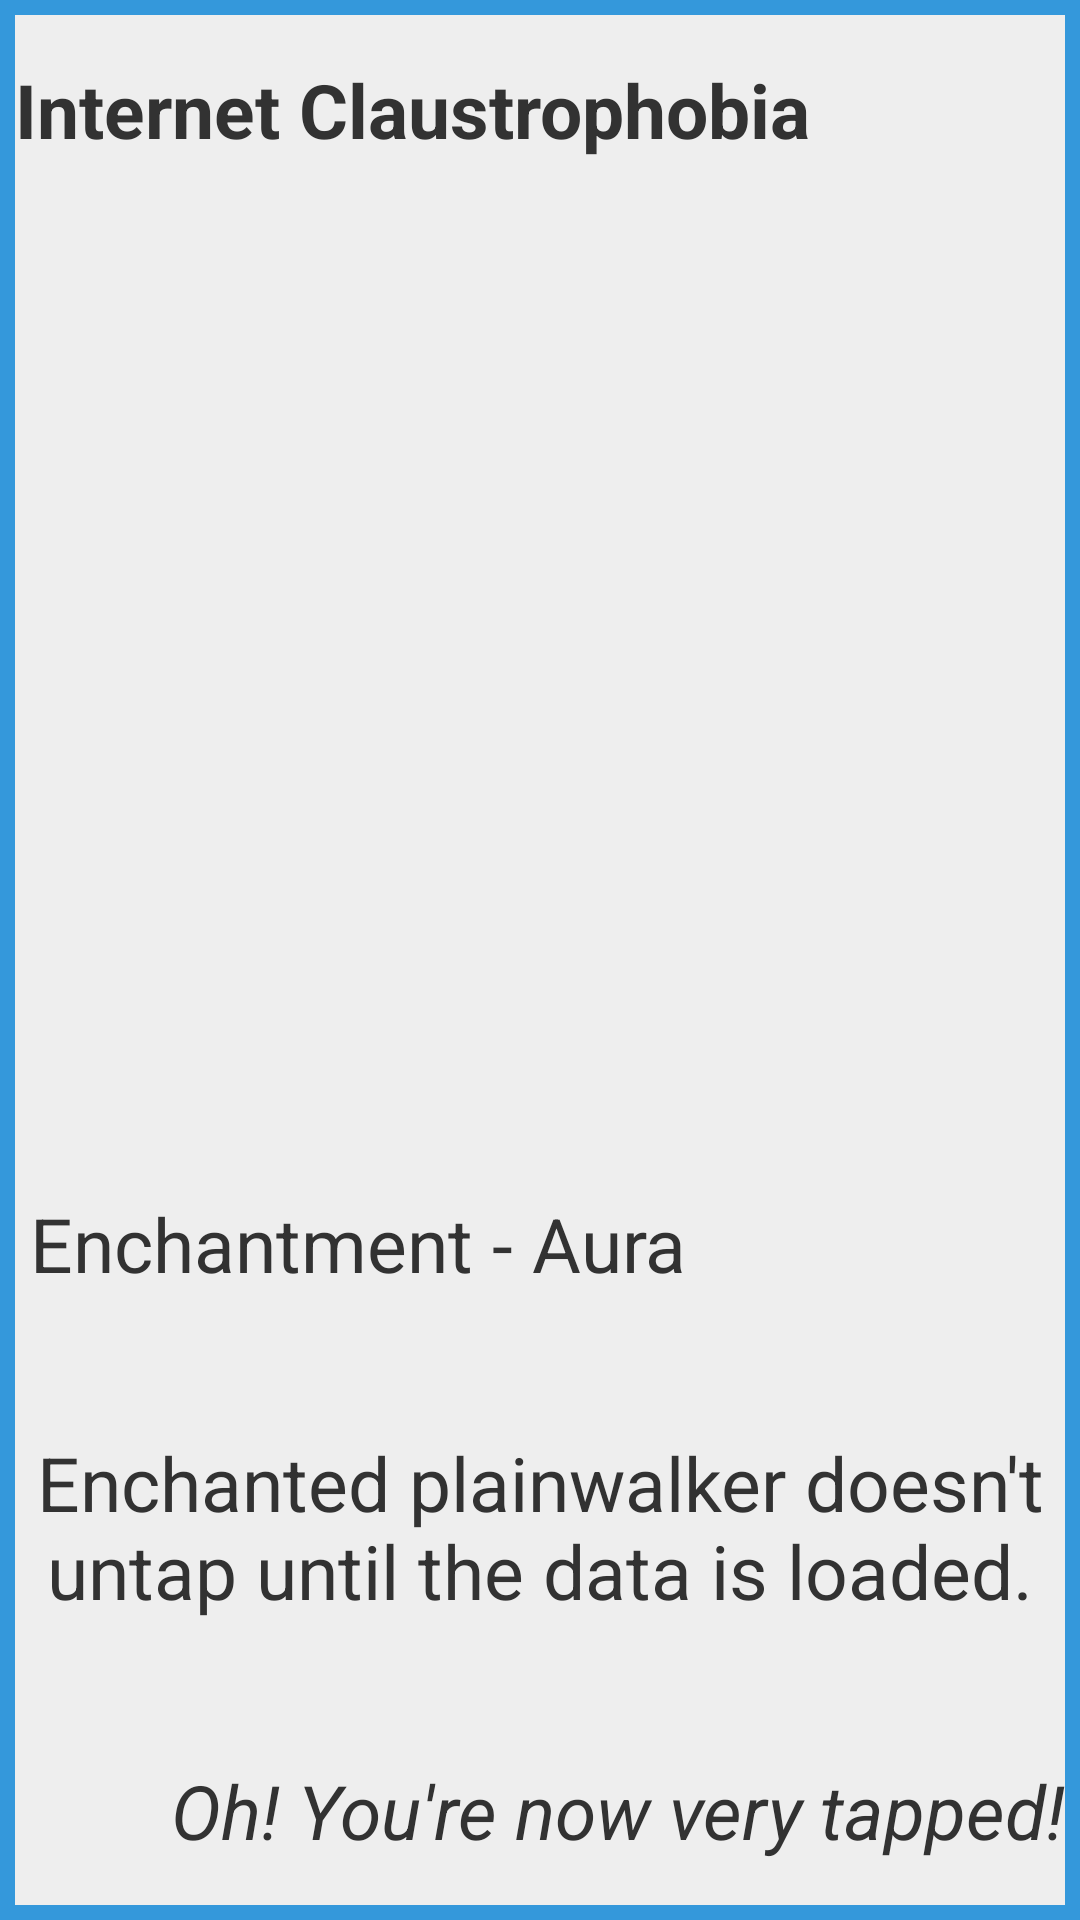

Reconstruct the res/layout file that produces this screen, plus the resources it refers to.
<!-- AndroidManifest.xml: application theme AppTheme -->
<!-- res/layout/blocker_tap.xml -->
<?xml version="1.0" encoding="utf-8"?>
<RelativeLayout xmlns:android="http://schemas.android.com/apk/res/android"
    android:layout_height="match_parent"
    android:layout_width="match_parent"
    android:layout_gravity="center"
    android:padding="@dimen/blocker_inset"
    android:id="@+id/blocker_root"
    android:background="@color/mtg_island" >
    
    <LinearLayout
        android:layout_width="match_parent"
    	android:layout_height="match_parent"
        android:orientation="vertical" >
        
		<TextView
		    android:id="@+id/blocker_title"
		    android:layout_height="0px"
		    android:layout_width="match_parent"
		    android:layout_weight="1"
		    android:layout_gravity="center"
		    android:gravity="center_vertical"
		    android:text="@string/blocker_tap_title"
		    android:textStyle="bold"
		    android:textSize="25sp" />
		<ImageView 
		    android:id="@+id/blocker_scan"
		    android:layout_height="0px"
		    android:layout_width="match_parent"
		    android:layout_weight="5"
		    android:src="@drawable/blocker_tap_scan"
		    android:scaleType="fitXY" />
		<TextView
		    android:id="@+id/blocker_type"
		    android:layout_height="0px"
		    android:layout_width="match_parent"
		    android:layout_marginLeft="@dimen/blocker_inset"
		    android:layout_weight="1"
		    android:gravity="center_vertical"
		    android:text="@string/blocker_tap_type"
		    android:textSize="25sp" />
		<TextView
		    android:id="@+id/blocker_text"
		    android:layout_height="0px"
		    android:layout_width="match_parent"
		    android:layout_weight="2"
		    android:gravity="center"
		    android:layout_marginLeft="@dimen/blocker_inset"
		    android:layout_marginRight="@dimen/blocker_inset"
		    android:text="@string/blocker_tap_text"
		    android:textSize="25sp" />
		<TextView
		    android:id="@+id/blocker_flavor"
		    android:layout_height="0px"
		    android:layout_width="match_parent"
		    android:layout_weight="1"
		    android:layout_marginLeft="@dimen/blocker_inset"
		    android:gravity="center_vertical|right"
		    android:text="@string/blocker_tap_flavor"
		    android:textStyle="italic"
		    android:textSize="25sp" />
		        
        
    </LinearLayout>

</RelativeLayout>
<!-- resources referenced by this layout -->
<resources>
  <color name="mtg_island">#ff3498DB</color>
  <dimen name="blocker_inset">10dp</dimen>
  <string name="blocker_tap_flavor">"Oh! You're now very tapped!"</string>
  <string name="blocker_tap_text">"Enchanted plainwalker doesn't untap until the data is loaded."</string>
  <string name="blocker_tap_title">"Internet Claustrophobia"</string>
  <string name="blocker_tap_type">"Enchantment - Aura"</string>
  <style name="AppTheme" parent="AppBaseTheme">
          
          <item name="android:background">@color/bl_global_bg</item>
          <item name="android:actionBarStyle">@style/bl_ab_theme</item>
      </style>
  <style name="AppBaseTheme" parent="android:style/Theme.Holo.Light">
          
      </style>
  <color name="bl_global_bg">#ffeeeeee</color>
  <style name="bl_ab_theme" parent="android:Widget.Holo.ActionBar">
          <item name="android:displayOptions">showCustom</item>
          <item name="android:height">60dp</item>
          <item name="android:background">@color/bl_ac_bg_color</item>
      </style>
  <color name="bl_ac_bg_color">#ff343434</color>
</resources>
